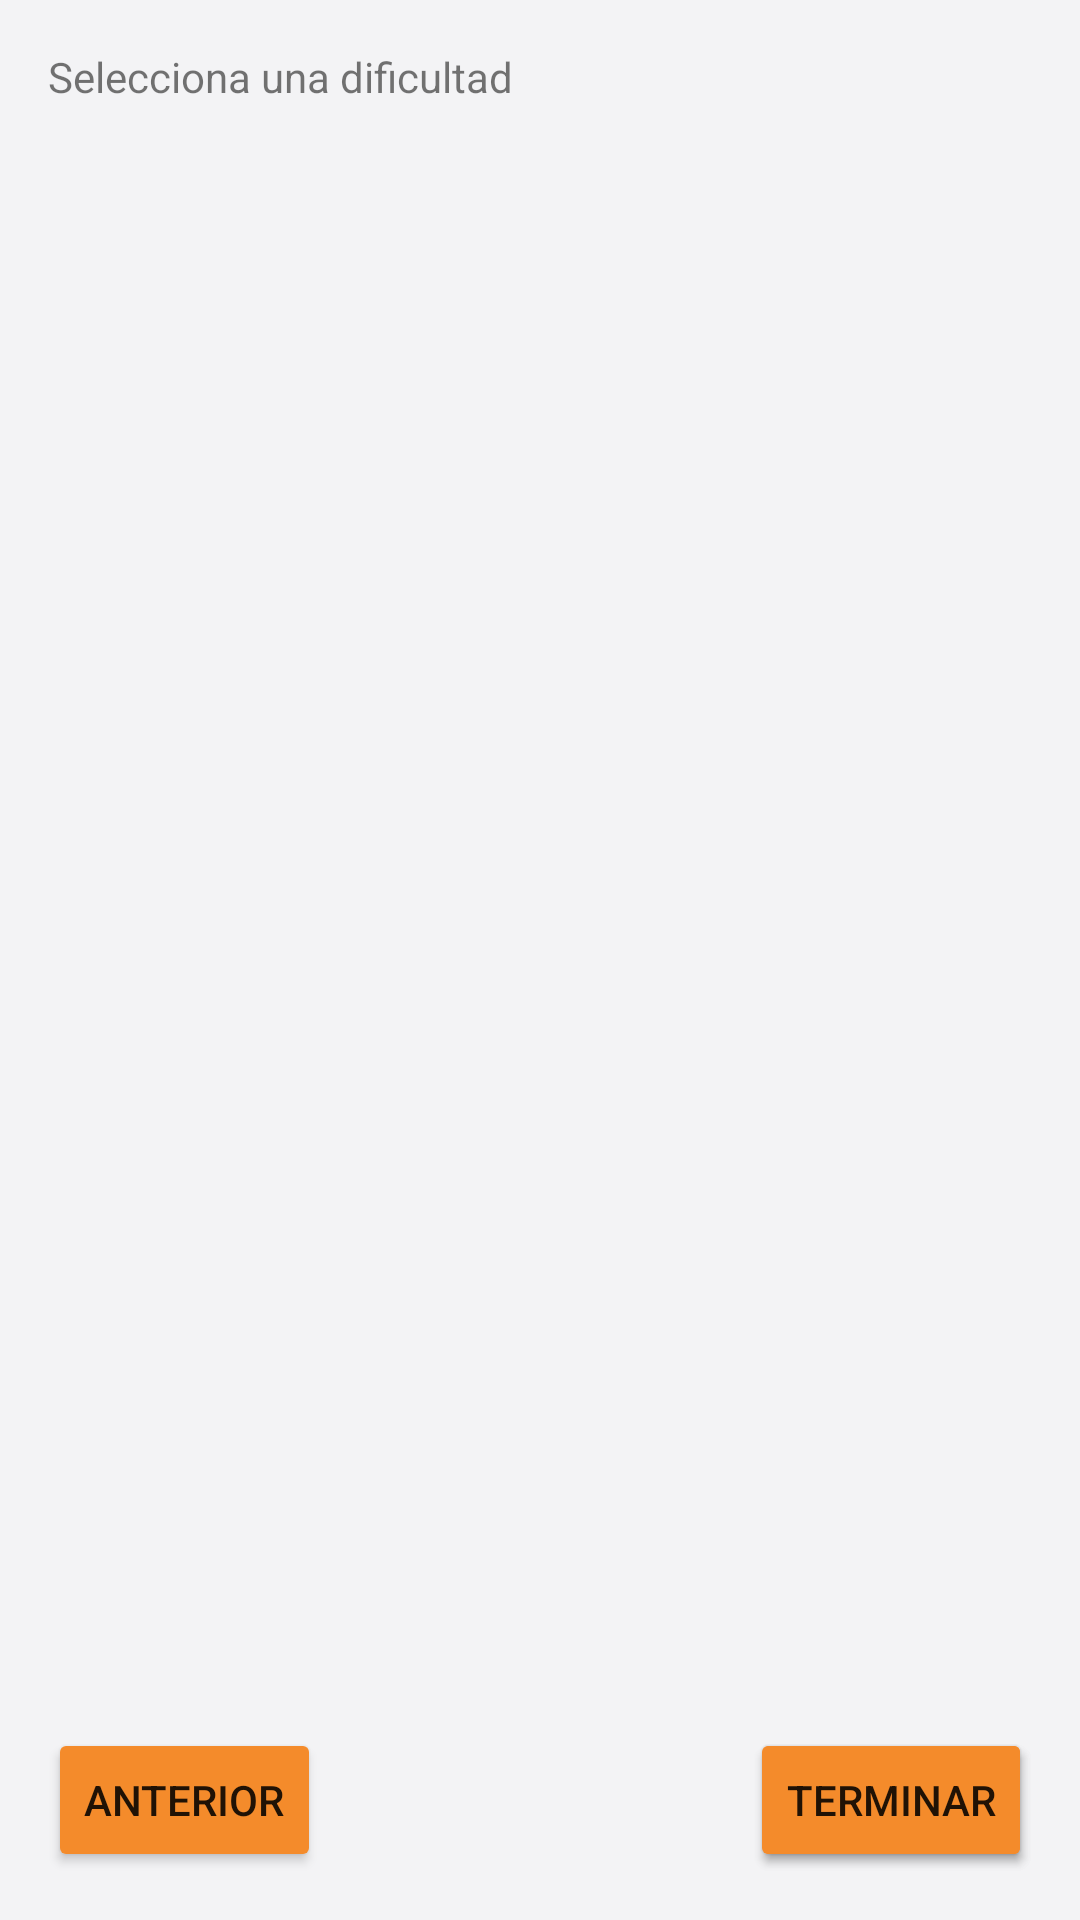

Reconstruct the res/layout file that produces this screen, plus the resources it refers to.
<!-- AndroidManifest.xml: application theme AppTheme -->
<!-- res/layout/exam_fragment.xml -->
<?xml version="1.0" encoding="utf-8"?>
<androidx.constraintlayout.widget.ConstraintLayout xmlns:android="http://schemas.android.com/apk/res/android"
    xmlns:app="http://schemas.android.com/apk/res-auto"
    xmlns:tools="http://schemas.android.com/tools"
    android:id="@+id/exam"
    android:layout_width="match_parent"
    android:layout_height="match_parent"
    android:background="#00FFFFFF"
    android:orientation="vertical"
    tools:context="com.example.oposiciones.fragments.DifficultyFragment">

    <TextView
        android:id="@+id/titleTextView"
        android:layout_width="match_parent"
        android:layout_height="wrap_content"
        android:layout_marginStart="16dp"
        android:layout_marginLeft="16dp"
        android:layout_marginTop="16dp"
        android:layout_marginEnd="16dp"
        android:layout_marginRight="16dp"
        android:background="#00FFFFFF"
        android:text="@string/select_difficulty"
        app:layout_constraintEnd_toEndOf="parent"
        app:layout_constraintStart_toStartOf="parent"
        app:layout_constraintTop_toTopOf="parent" />

    <androidx.recyclerview.widget.RecyclerView
        android:id="@+id/recyclerView"
        android:layout_width="0dp"
        android:layout_height="0dp"
        android:layout_marginStart="16dp"
        android:layout_marginLeft="16dp"
        android:layout_marginTop="16dp"
        android:layout_marginEnd="16dp"
        android:layout_marginRight="16dp"
        android:background="#00FFFFFF"
        app:layout_constraintBottom_toTopOf="@+id/buttonContainer"
        app:layout_constraintEnd_toEndOf="parent"
        app:layout_constraintStart_toStartOf="parent"
        app:layout_constraintTop_toBottomOf="@+id/titleTextView" />

    <androidx.constraintlayout.widget.ConstraintLayout
        android:id="@+id/buttonContainer"
        android:layout_width="0dp"
        android:layout_height="wrap_content"
        app:layout_constraintBottom_toBottomOf="parent"
        app:layout_constraintEnd_toEndOf="parent"
        app:layout_constraintStart_toStartOf="parent"
        app:layout_constraintTop_toBottomOf="@+id/recyclerView">

        <Button
            android:id="@+id/nextButton"
            android:layout_width="wrap_content"
            android:layout_height="wrap_content"
            android:layout_marginTop="16dp"
            android:layout_marginEnd="16dp"
            android:layout_marginRight="16dp"
            android:layout_marginBottom="16dp"
            android:text="@string/next"
            app:backgroundTint="@color/orange"
            app:layout_constraintBottom_toBottomOf="parent"
            app:layout_constraintEnd_toEndOf="parent"
            app:layout_constraintTop_toTopOf="parent" />

        <Button
            android:id="@+id/finishButton"
            android:layout_width="wrap_content"
            android:layout_height="wrap_content"
            android:layout_marginTop="16dp"
            android:layout_marginEnd="16dp"
            android:layout_marginRight="16dp"
            android:layout_marginBottom="16dp"
            android:text="@string/finish"
            app:backgroundTint="@color/orange"
            app:layout_constraintBottom_toBottomOf="parent"
            app:layout_constraintEnd_toEndOf="parent"
            app:layout_constraintTop_toTopOf="parent" />

        <Button
            android:id="@+id/previousButton"
            android:layout_width="wrap_content"
            android:layout_height="48dp"
            android:layout_marginStart="16dp"
            android:layout_marginLeft="16dp"
            android:layout_marginTop="16dp"
            android:layout_marginBottom="16dp"
            android:text="@string/previous"
            app:backgroundTint="@color/orange"
            app:layout_constraintBottom_toBottomOf="parent"
            app:layout_constraintStart_toStartOf="parent"
            app:layout_constraintTop_toTopOf="parent" />
    </androidx.constraintlayout.widget.ConstraintLayout>

</androidx.constraintlayout.widget.ConstraintLayout>
<!-- resources referenced by this layout -->
<resources>
  <color name="orange">#FFF48B2B</color>
  <string name="finish">Terminar</string>
  <string name="next">Siguiente</string>
  <string name="previous">Anterior</string>
  <string name="select_difficulty">Selecciona una dificultad</string>
  <style name="AppTheme" parent="Theme.MaterialComponents.Light.NoActionBar">
          
          <item name="colorPrimary">@color/colorPrimary</item>
          <item name="colorPrimaryDark">@color/colorPrimaryDark</item>
          <item name="colorAccent">@color/colorAccent</item>
  
          <item name="windowActionBar">false</item>
          <item name="windowNoTitle">true</item>
          <item name="android:windowFullscreen">true</item>
      </style>
  <color name="colorPrimary">#6200EE</color>
  <color name="colorPrimaryDark">#3700B3</color>
  <color name="colorAccent">#03DAC5</color>
</resources>
